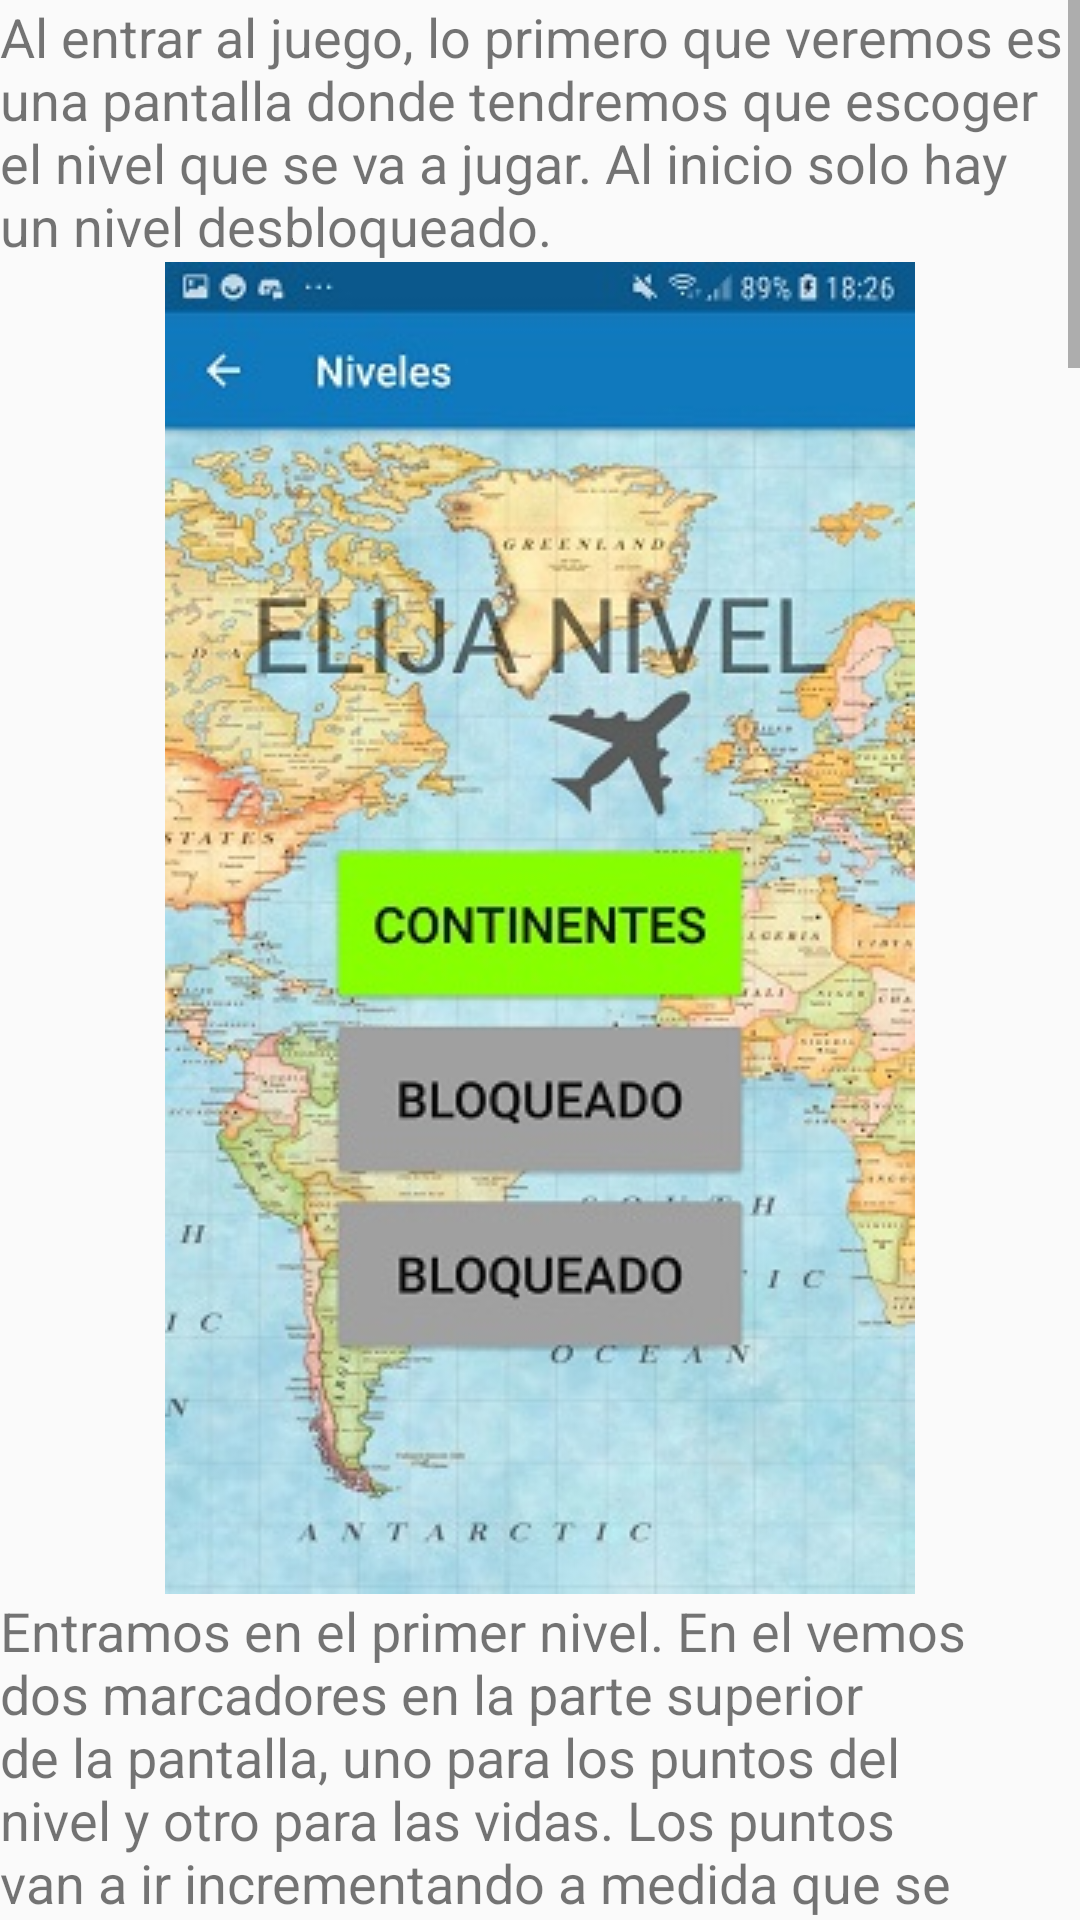

Layout XML and referenced resources for this Android screen:
<!-- AndroidManifest.xml: application theme AppTheme -->
<!-- res/layout/activity_tutorial_juego.xml -->
<?xml version="1.0" encoding="utf-8"?>
<androidx.constraintlayout.widget.ConstraintLayout xmlns:android="http://schemas.android.com/apk/res/android"
    xmlns:app="http://schemas.android.com/apk/res-auto"
    xmlns:tools="http://schemas.android.com/tools"
    android:layout_width="match_parent"
    android:layout_height="match_parent"
    tools:context=".TutorialJuego">

    <ScrollView
        android:layout_width="match_parent"
        android:layout_height="match_parent"
        tools:layout_editor_absoluteX="62dp"
        tools:layout_editor_absoluteY="139dp">

        <LinearLayout
            android:layout_width="match_parent"
            android:layout_height="wrap_content"
            android:orientation="vertical" >

            <TextView
                android:id="@+id/textView10"
                android:layout_width="match_parent"
                android:layout_height="wrap_content"
                android:text="Al entrar al juego, lo primero que veremos es una pantalla donde tendremos que escoger el nivel que se va a jugar. Al inicio solo hay un nivel desbloqueado."
                android:textSize="18sp" />

            <ImageView
                android:id="@+id/imageView7"
                android:layout_width="match_parent"
                android:layout_height="wrap_content"
                app:srcCompat="@drawable/tutorial_juego_4" />

            <TextView
                android:id="@+id/textView11"
                android:layout_width="match_parent"
                android:layout_height="wrap_content"
                android:text="Entramos en el primer nivel. En el vemos dos marcadores en la parte superior de la pantalla, uno para los puntos del nivel y otro para las vidas. Los puntos van a ir incrementando a medida que se acierten preguntas, y las vidas van a ir decrementando a medida que se fallen preguntas. Si te quedas sin vidas o si llegas al máximo de puntuación el juego acabará."
                android:textSize="18sp" />

            <ImageView
                android:id="@+id/imageView8"
                android:layout_width="match_parent"
                android:layout_height="wrap_content"
                app:srcCompat="@drawable/tutorial_juego_1" />

            <TextView
                android:id="@+id/textView12"
                android:layout_width="match_parent"
                android:layout_height="wrap_content"
                android:text="El juego funciona de la siguiente manera. Aperece el nombre y la imagen del monumento, y se ha de hacer click en uno de los cuatro botones de la parte inferior de la pantalla, según cual crea que es la opción correcta."
                android:textSize="18sp" />

            <TextView
                android:id="@+id/textView13"
                android:layout_width="match_parent"
                android:layout_height="wrap_content"
                android:text="Si consigue acumular 15 puntos en el nivel de Continentes desbloqueará el de Paises."
                android:textSize="18sp" />

            <ImageView
                android:id="@+id/imageView9"
                android:layout_width="match_parent"
                android:layout_height="wrap_content"
                app:srcCompat="@drawable/tutorial_juego_5" />

            <TextView
                android:id="@+id/textView14"
                android:layout_width="match_parent"
                android:layout_height="wrap_content"
                android:text="Y si consigue 15 puntos en el nivel de Paises desbloqueará el nivel de Ciudades."
                android:textSize="18sp" />

            <ImageView
                android:id="@+id/imageView10"
                android:layout_width="match_parent"
                android:layout_height="wrap_content"
                app:srcCompat="@drawable/tutorial_juego_6" />

            <TextView
                android:id="@+id/textView15"
                android:layout_width="match_parent"
                android:layout_height="wrap_content"
                android:text="Además, en cada nivel conseguirá una medalla de bronce si alcanza los 15 puntos, una medalla de plata si alcanza los 25 puntos y una medalla de oro si alcanza el máximo de puntos."
                android:textSize="18sp" />

            <ImageView
                android:id="@+id/imageView11"
                android:layout_width="match_parent"
                android:layout_height="wrap_content"
                app:srcCompat="@drawable/tutorial_juego_10" />

            <TextView
                android:id="@+id/textView16"
                android:layout_width="match_parent"
                android:layout_height="wrap_content"
                android:text="Si quiere consultar los puntos que ha conseguido en cada nivel, solo tendrá que ir al menu principal y hacer click en Puntos."
                android:textSize="18sp" />

            <ImageView
                android:id="@+id/imageView12"
                android:layout_width="match_parent"
                android:layout_height="wrap_content"
                app:srcCompat="@drawable/tutorial_juego_9" />
        </LinearLayout>
    </ScrollView>
</androidx.constraintlayout.widget.ConstraintLayout>
<!-- resources referenced by this layout -->
<resources>
  <!-- drawable tutorial_juego_1: png bitmap (drawable, 39572 bytes) -->
  <!-- drawable tutorial_juego_10: png bitmap (drawable, 58345 bytes) -->
  <!-- drawable tutorial_juego_4: png bitmap (drawable, 56917 bytes) -->
  <!-- drawable tutorial_juego_5: png bitmap (drawable, 56946 bytes) -->
  <!-- drawable tutorial_juego_6: png bitmap (drawable, 57758 bytes) -->
  <!-- drawable tutorial_juego_9: png bitmap (drawable, 55008 bytes) -->
  <style name="AppTheme" parent="Theme.AppCompat.Light.DarkActionBar">
          
          <item name="colorPrimary">@color/colorPrimary</item>
          <item name="colorPrimaryDark">@color/colorPrimaryDark</item>
          <item name="colorAccent">@color/colorAccent</item>
      </style>
  <color name="colorPrimary">#008577</color>
  <color name="colorPrimaryDark">#00574B</color>
  <color name="colorAccent">#D81B60</color>
</resources>
